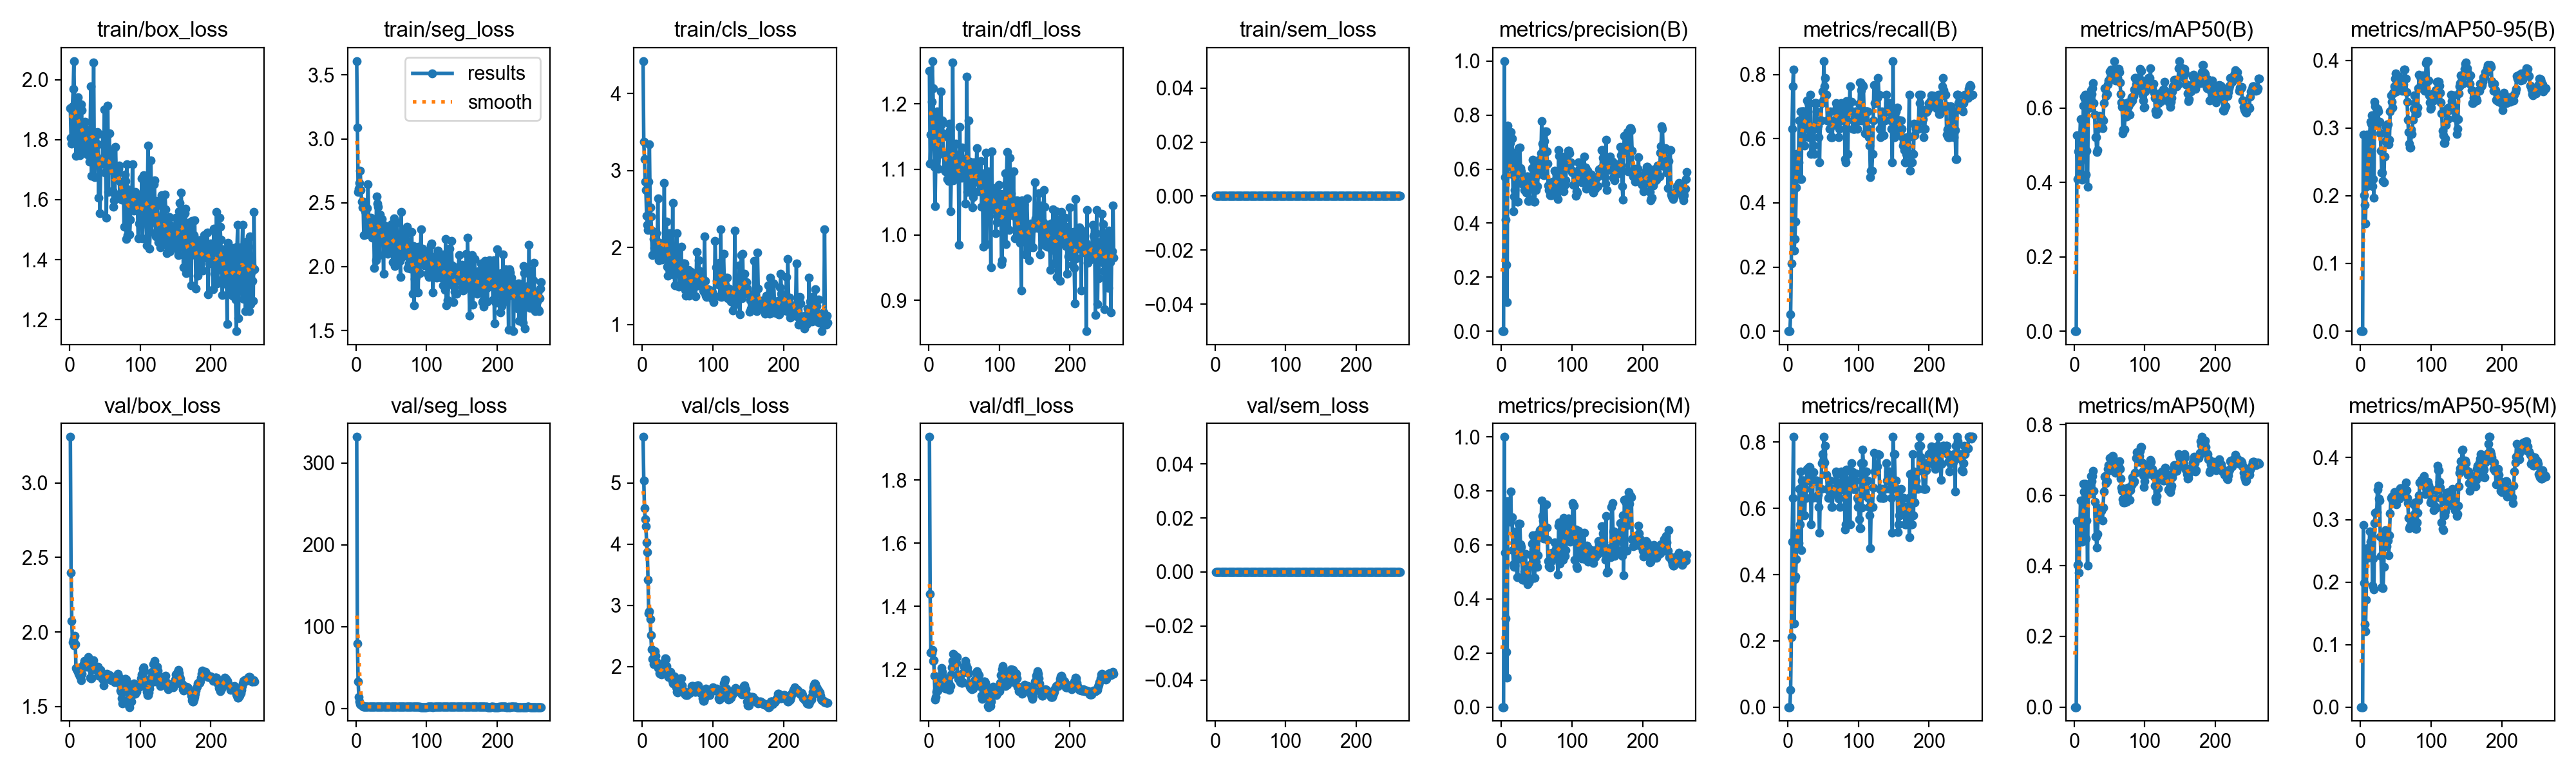

The table this chart was drawn from, first rows:
epoch, time, train/box_loss, train/seg_loss, train/cls_loss, train/dfl_loss, train/sem_loss, metrics/precision(B), metrics/recall(B), metrics/mAP50(B), metrics/mAP50-95(B), metrics/precision(M), metrics/recall(M), metrics/mAP50(M), metrics/mAP50-95(M), val/box_loss, val/seg_loss, val/cls_loss, val/dfl_loss, val/sem_loss, lr/pg0, lr/pg1, lr/pg2
1, 91.95, 1.904, 3.608, 4.424, 1.25, 0, 0, 0, 0, 0, 0, 0, 0, 0, 3.309, 331.8, 5.753, 1.937, 0, 9.28571e-05, 9.28571e-05, 0.09081
2, 129.6, 1.805, 3.088, 3.374, 1.109, 0, 0, 0, 0, 0, 0, 0, 0, 0, 2.398, 79.35, 5.046, 1.439, 0, 0.0001922, 0.0001922, 0.08091
3, 154.5, 1.787, 2.585, 3.152, 1.153, 0, 0, 0, 0, 0, 0, 0, 0, 0, 2.074, 32.76, 4.586, 1.254, 0, 0.0002909, 0.0002909, 0.07101
4, 178.7, 1.912, 2.611, 2.859, 1.204, 0, 1, 0.05263, 0.5263, 0.2901, 1, 0.05263, 0.5263, 0.2912, 1.931, 13.96, 4.406, 1.251, 0, 0.000389, 0.000389, 0.0611
5, 200.2, 1.97, 2.656, 2.744, 1.265, 0, 0.5714, 0.2105, 0.409, 0.2005, 0.5714, 0.2105, 0.4027, 0.1984, 1.947, 8.531, 4.297, 1.262, 0, 0.0004864, 0.0004864, 0.0512
6, 225.3, 2.062, 2.748, 2.416, 1.224, 0, 0.4138, 0.6316, 0.4826, 0.1866, 0.3276, 0.5, 0.4037, 0.1331, 1.912, 5.392, 4.025, 1.226, 0, 0.0005831, 0.0005831, 0.0413
7, 251, 1.89, 2.6, 2.293, 1.155, 0, 0.2458, 0.7632, 0.4142, 0.1592, 0.2034, 0.6316, 0.381, 0.1216, 1.977, 4.445, 3.871, 1.229, 0, 0.0006791, 0.0006791, 0.03139
8, 276.7, 1.847, 2.511, 2.225, 1.104, 0, 0.108, 0.8158, 0.5213, 0.2128, 0.108, 0.8158, 0.5038, 0.1716, 1.918, 3.48, 3.422, 1.179, 0, 0.0007745, 0.0007745, 0.02149
9, 302.5, 1.746, 2.461, 2.857, 1.043, 0, 0.7612, 0.2521, 0.5695, 0.2902, 0.7612, 0.2521, 0.585, 0.2469, 1.757, 2.658, 2.877, 1.104, 0, 0.0008693, 0.0008693, 0.01158
10, 334, 1.923, 2.511, 3.339, 1.113, 0, 0.6093, 0.2874, 0.4601, 0.2536, 0.7102, 0.3871, 0.5317, 0.2547, 1.749, 2.264, 2.9, 1.113, 0, 0.0009634, 0.0009634, 0.001678
11, 360, 1.902, 2.245, 2.524, 1.137, 0, 0.6108, 0.3421, 0.408, 0.2178, 0.6887, 0.3947, 0.4681, 0.2394, 1.74, 2.235, 2.779, 1.129, 0, 0.000967, 0.000967, 0.000967
12, 391, 1.941, 2.472, 2.407, 1.189, 0, 0.6977, 0.4474, 0.4713, 0.2271, 0.6855, 0.4474, 0.4963, 0.2446, 1.737, 2.253, 2.517, 1.134, 0, 0.0009637, 0.0009637, 0.0009637
13, 428.9, 1.869, 2.435, 2.223, 1.133, 0, 0.7378, 0.5526, 0.6071, 0.2914, 0.7992, 0.5236, 0.6329, 0.2813, 1.722, 2.382, 2.286, 1.132, 0, 0.0009604, 0.0009604, 0.0009604
14, 462.3, 1.748, 2.254, 1.9, 1.1, 0, 0.6633, 0.5526, 0.63, 0.309, 0.7018, 0.4957, 0.6111, 0.265, 1.701, 2.333, 2.125, 1.151, 0, 0.0009571, 0.0009571, 0.0009571
15, 482.3, 1.812, 2.347, 1.907, 1.123, 0, 0.7139, 0.5263, 0.6246, 0.3068, 0.7018, 0.4957, 0.6062, 0.2628, 1.701, 2.333, 2.125, 1.151, 0, 0.0009538, 0.0009538, 0.0009538
16, 514.5, 1.917, 2.459, 2.108, 1.167, 0, 0.5805, 0.6579, 0.6352, 0.3184, 0.5805, 0.6579, 0.6329, 0.2806, 1.678, 2.199, 2.036, 1.152, 0, 0.0009505, 0.0009505, 0.0009505
17, 546.1, 1.899, 2.645, 1.998, 1.219, 0, 0.4443, 0.4737, 0.4211, 0.2137, 0.5287, 0.5526, 0.4765, 0.1948, 1.721, 2.204, 2.155, 1.166, 0, 0.0009472, 0.0009472, 0.0009472
18, 572.7, 1.763, 2.376, 2.115, 1.169, 0, 0.4984, 0.6842, 0.4848, 0.2248, 0.5185, 0.7105, 0.5283, 0.238, 1.773, 2.283, 2.247, 1.205, 0, 0.0009439, 0.0009439, 0.0009439
19, 600.6, 1.774, 2.272, 2.037, 1.175, 0, 0.5232, 0.4737, 0.3885, 0.1973, 0.5232, 0.4737, 0.4006, 0.1887, 1.778, 2.298, 2.178, 1.191, 0, 0.0009406, 0.0009406, 0.0009406
20, 631, 1.853, 2.357, 2.186, 1.155, 0, 0.6499, 0.6842, 0.6095, 0.3386, 0.6499, 0.6842, 0.6311, 0.2951, 1.785, 2.299, 2.087, 1.179, 0, 0.0009373, 0.0009373, 0.0009373
21, 658.9, 1.817, 2.382, 2.074, 1.124, 0, 0.5848, 0.6842, 0.6093, 0.3324, 0.5848, 0.6842, 0.6105, 0.311, 1.809, 2.238, 2.016, 1.171, 0, 0.000934, 0.000934, 0.000934
22, 688.1, 1.859, 2.268, 2.636, 1.1, 0, 0.4806, 0.6842, 0.6019, 0.3062, 0.4806, 0.6842, 0.605, 0.3124, 1.791, 2.158, 1.972, 1.157, 0, 0.0009307, 0.0009307, 0.0009307
23, 706.4, 1.778, 2.228, 1.838, 1.125, 0, 0.4806, 0.6842, 0.6019, 0.3062, 0.4806, 0.6842, 0.605, 0.3124, 1.791, 2.158, 1.972, 1.157, 0, 0.0009274, 0.0009274, 0.0009274
24, 731.6, 1.766, 2.298, 2.061, 1.097, 0, 0.6787, 0.5789, 0.6475, 0.3286, 0.6787, 0.5789, 0.6545, 0.3489, 1.769, 2.016, 1.898, 1.139, 0, 0.0009241, 0.0009241, 0.0009241
25, 757.2, 1.75, 2.332, 1.875, 1.101, 0, 0.5954, 0.6579, 0.6379, 0.3246, 0.5954, 0.6579, 0.6405, 0.3547, 1.787, 1.991, 1.887, 1.157, 0, 0.0009208, 0.0009208, 0.0009208
26, 782.3, 1.833, 1.992, 1.865, 1.085, 0, 0.6791, 0.6316, 0.6528, 0.3083, 0.6791, 0.6316, 0.6547, 0.3336, 1.832, 2.1, 1.889, 1.166, 0, 0.0009175, 0.0009175, 0.0009175
27, 806.2, 1.785, 2.231, 1.879, 1.149, 0, 0.6029, 0.7194, 0.6677, 0.3089, 0.6029, 0.7194, 0.6689, 0.331, 1.794, 2.16, 1.871, 1.168, 0, 0.0009142, 0.0009142, 0.0009142
28, 827, 1.726, 2.048, 1.841, 1.082, 0, 0.5927, 0.6842, 0.6141, 0.2918, 0.5927, 0.6842, 0.6126, 0.2728, 1.765, 2.166, 1.909, 1.158, 0, 0.0009109, 0.0009109, 0.0009109
29, 849.2, 1.835, 2.548, 1.948, 1.169, 0, 0.5457, 0.7105, 0.5828, 0.2667, 0.5468, 0.7105, 0.581, 0.2426, 1.695, 2.114, 1.944, 1.135, 0, 0.0009076, 0.0009076, 0.0009076
30, 871.7, 1.977, 2.493, 2.049, 1.16, 0, 0.5523, 0.6053, 0.5211, 0.2344, 0.4705, 0.7249, 0.4835, 0.192, 1.691, 2.044, 2.065, 1.148, 0, 0.0009043, 0.0009043, 0.0009043
31, 892.3, 1.68, 2.471, 2.838, 1.036, 0, 0.5523, 0.6053, 0.5211, 0.2344, 0.4705, 0.7249, 0.4835, 0.192, 1.691, 2.044, 2.065, 1.148, 0, 0.000901, 0.000901, 0.000901
32, 918.4, 1.758, 2.249, 1.876, 1.092, 0, 0.5218, 0.7368, 0.4824, 0.2217, 0.5019, 0.7105, 0.452, 0.191, 1.764, 2, 2.133, 1.185, 0, 0.0008977, 0.0008977, 0.0008977
33, 948.6, 1.767, 2.092, 2.196, 1.104, 0, 0.5661, 0.5526, 0.4862, 0.2198, 0.5661, 0.5526, 0.4899, 0.2243, 1.808, 1.97, 2.124, 1.206, 0, 0.0008944, 0.0008944, 0.0008944
34, 976.6, 2.058, 2.41, 2.334, 1.263, 0, 0.5674, 0.6316, 0.5462, 0.2577, 0.5674, 0.6316, 0.5488, 0.2792, 1.809, 1.976, 2.007, 1.226, 0, 0.0008911, 0.0008911, 0.0008911
35, 1001, 1.675, 2.232, 1.753, 1.083, 0, 0.5138, 0.6316, 0.5586, 0.281, 0.5138, 0.6316, 0.5638, 0.2832, 1.761, 2.063, 1.905, 1.249, 0, 0.0008878, 0.0008878, 0.0008878
36, 1021, 1.823, 2.329, 1.632, 1.1, 0, 0.5723, 0.5789, 0.5785, 0.302, 0.4815, 0.7088, 0.5626, 0.2654, 1.758, 2.185, 1.856, 1.246, 0, 0.0008845, 0.0008845, 0.0008845
37, 1041, 1.743, 2.372, 1.904, 1.121, 0, 0.573, 0.5526, 0.5773, 0.3, 0.4549, 0.6842, 0.5576, 0.2575, 1.763, 2.298, 1.831, 1.228, 0, 0.0008812, 0.0008812, 0.0008812
38, 1064, 1.817, 2.244, 1.717, 1.139, 0, 0.4819, 0.7105, 0.5743, 0.3052, 0.4625, 0.6842, 0.5556, 0.2671, 1.741, 2.241, 1.87, 1.221, 0, 0.0008779, 0.0008779, 0.0008779
39, 1079, 1.826, 1.945, 2.183, 1.093, 0, 0.4819, 0.7105, 0.5743, 0.3052, 0.4625, 0.6842, 0.5556, 0.2671, 1.741, 2.241, 1.87, 1.221, 0, 0.0008746, 0.0008746, 0.0008746
40, 1103, 1.785, 2.324, 1.782, 1.122, 0, 0.4896, 0.7105, 0.5455, 0.2758, 0.4701, 0.6842, 0.5283, 0.2428, 1.77, 2.219, 1.919, 1.238, 0, 0.0008713, 0.0008713, 0.0008713
41, 1124, 1.606, 2.225, 1.684, 1.103, 0, 0.5267, 0.6842, 0.5667, 0.2826, 0.5267, 0.6842, 0.5652, 0.2749, 1.708, 2.076, 1.86, 1.185, 0, 0.000868, 0.000868, 0.000868
42, 1143, 1.728, 2.124, 1.691, 1.1, 0, 0.5646, 0.6316, 0.6129, 0.3249, 0.5646, 0.6316, 0.6101, 0.3108, 1.724, 1.997, 1.765, 1.17, 0, 0.0008647, 0.0008647, 0.0008647
43, 1161, 1.555, 2.168, 2.578, 0.9848, 0, 0.6037, 0.6416, 0.6533, 0.3484, 0.6037, 0.6416, 0.6516, 0.3353, 1.734, 2.019, 1.724, 1.173, 0, 0.0008614, 0.0008614, 0.0008614
44, 1180, 1.717, 2.192, 1.653, 1.164, 0, 0.635, 0.6053, 0.651, 0.3392, 0.635, 0.6053, 0.6541, 0.3368, 1.747, 2.09, 1.828, 1.173, 0, 0.0008581, 0.0008581, 0.0008581
45, 1198, 1.731, 2.1, 1.661, 1.089, 0, 0.5831, 0.5263, 0.6328, 0.3302, 0.5831, 0.5263, 0.6349, 0.3311, 1.727, 2.052, 1.846, 1.159, 0, 0.0008548, 0.0008548, 0.0008548
46, 1217, 1.729, 2.131, 1.51, 1.087, 0, 0.4785, 0.6579, 0.6384, 0.3517, 0.4785, 0.6579, 0.64, 0.3383, 1.688, 1.966, 1.781, 1.157, 0, 0.0008515, 0.0008515, 0.0008515
47, 1234, 1.816, 2.275, 1.936, 1.133, 0, 0.4785, 0.6579, 0.6384, 0.3517, 0.4785, 0.6579, 0.64, 0.3383, 1.688, 1.966, 1.781, 1.157, 0, 0.0008482, 0.0008482, 0.0008482
48, 1254, 1.723, 2.281, 1.758, 1.116, 0, 0.5251, 0.7105, 0.6643, 0.3613, 0.5776, 0.7368, 0.6737, 0.3446, 1.641, 1.914, 1.658, 1.159, 0, 0.0008449, 0.0008449, 0.0008449
49, 1274, 1.902, 2.184, 2.191, 1.108, 0, 0.5222, 0.7478, 0.6732, 0.3728, 0.5376, 0.7632, 0.6845, 0.3441, 1.68, 1.936, 1.586, 1.191, 0, 0.0008416, 0.0008416, 0.0008416
50, 1293, 1.69, 2.331, 1.66, 1.116, 0, 0.6168, 0.7201, 0.6984, 0.3807, 0.6386, 0.7442, 0.7049, 0.3365, 1.689, 2.008, 1.579, 1.208, 0, 0.0008383, 0.0008383, 0.0008383
51, 1312, 1.691, 2.326, 1.68, 1.105, 0, 0.5369, 0.8421, 0.6825, 0.3542, 0.5191, 0.8158, 0.6699, 0.3245, 1.687, 2.051, 1.644, 1.212, 0, 0.000835, 0.000835, 0.000835
52, 1334, 1.54, 2.033, 1.49, 1.048, 0, 0.5803, 0.7641, 0.7041, 0.374, 0.5608, 0.7392, 0.6869, 0.3331, 1.705, 2.054, 1.696, 1.226, 0, 0.0008317, 0.0008317, 0.0008317
53, 1356, 1.754, 2.112, 1.811, 1.11, 0, 0.6355, 0.7895, 0.6825, 0.3772, 0.6355, 0.7895, 0.6967, 0.341, 1.72, 2.049, 1.796, 1.214, 0, 0.0008284, 0.0008284, 0.0008284
54, 1375, 1.913, 2.376, 1.774, 1.241, 0, 0.5964, 0.7368, 0.683, 0.3696, 0.6553, 0.7006, 0.7108, 0.3342, 1.713, 2.041, 1.812, 1.204, 0, 0.0008251, 0.0008251, 0.0008251
55, 1393, 1.627, 2.003, 2.014, 1.065, 0, 0.5964, 0.7368, 0.683, 0.3696, 0.6553, 0.7006, 0.7108, 0.3342, 1.713, 2.041, 1.812, 1.204, 0, 0.0008218, 0.0008218, 0.0008218
56, 1416, 1.822, 2.338, 1.603, 1.174, 0, 0.6591, 0.6579, 0.6779, 0.3601, 0.6591, 0.6579, 0.6888, 0.35, 1.712, 2.046, 1.692, 1.189, 0, 0.0008185, 0.0008185, 0.0008185
57, 1436, 1.7, 2.017, 1.537, 1.093, 0, 0.7787, 0.6579, 0.7263, 0.3575, 0.764, 0.6316, 0.699, 0.3502, 1.682, 2.023, 1.61, 1.15, 0, 0.0008152, 0.0008152, 0.0008152
58, 1458, 1.703, 2.35, 1.648, 1.111, 0, 0.6939, 0.6579, 0.6965, 0.3633, 0.7079, 0.6579, 0.6659, 0.3506, 1.68, 1.995, 1.607, 1.146, 0, 0.0008119, 0.0008119, 0.0008119
59, 1477, 1.699, 2.245, 1.791, 1.07, 0, 0.6637, 0.6316, 0.6734, 0.3547, 0.6914, 0.6579, 0.6634, 0.344, 1.678, 1.992, 1.59, 1.142, 0, 0.0008086, 0.0008086, 0.0008086
60, 1495, 1.763, 2.224, 1.794, 1.1, 0, 0.5765, 0.6842, 0.6816, 0.363, 0.6237, 0.6842, 0.6672, 0.3457, 1.694, 2.034, 1.555, 1.141, 0, 0.0008053, 0.0008053, 0.0008053
... 202 more rows
